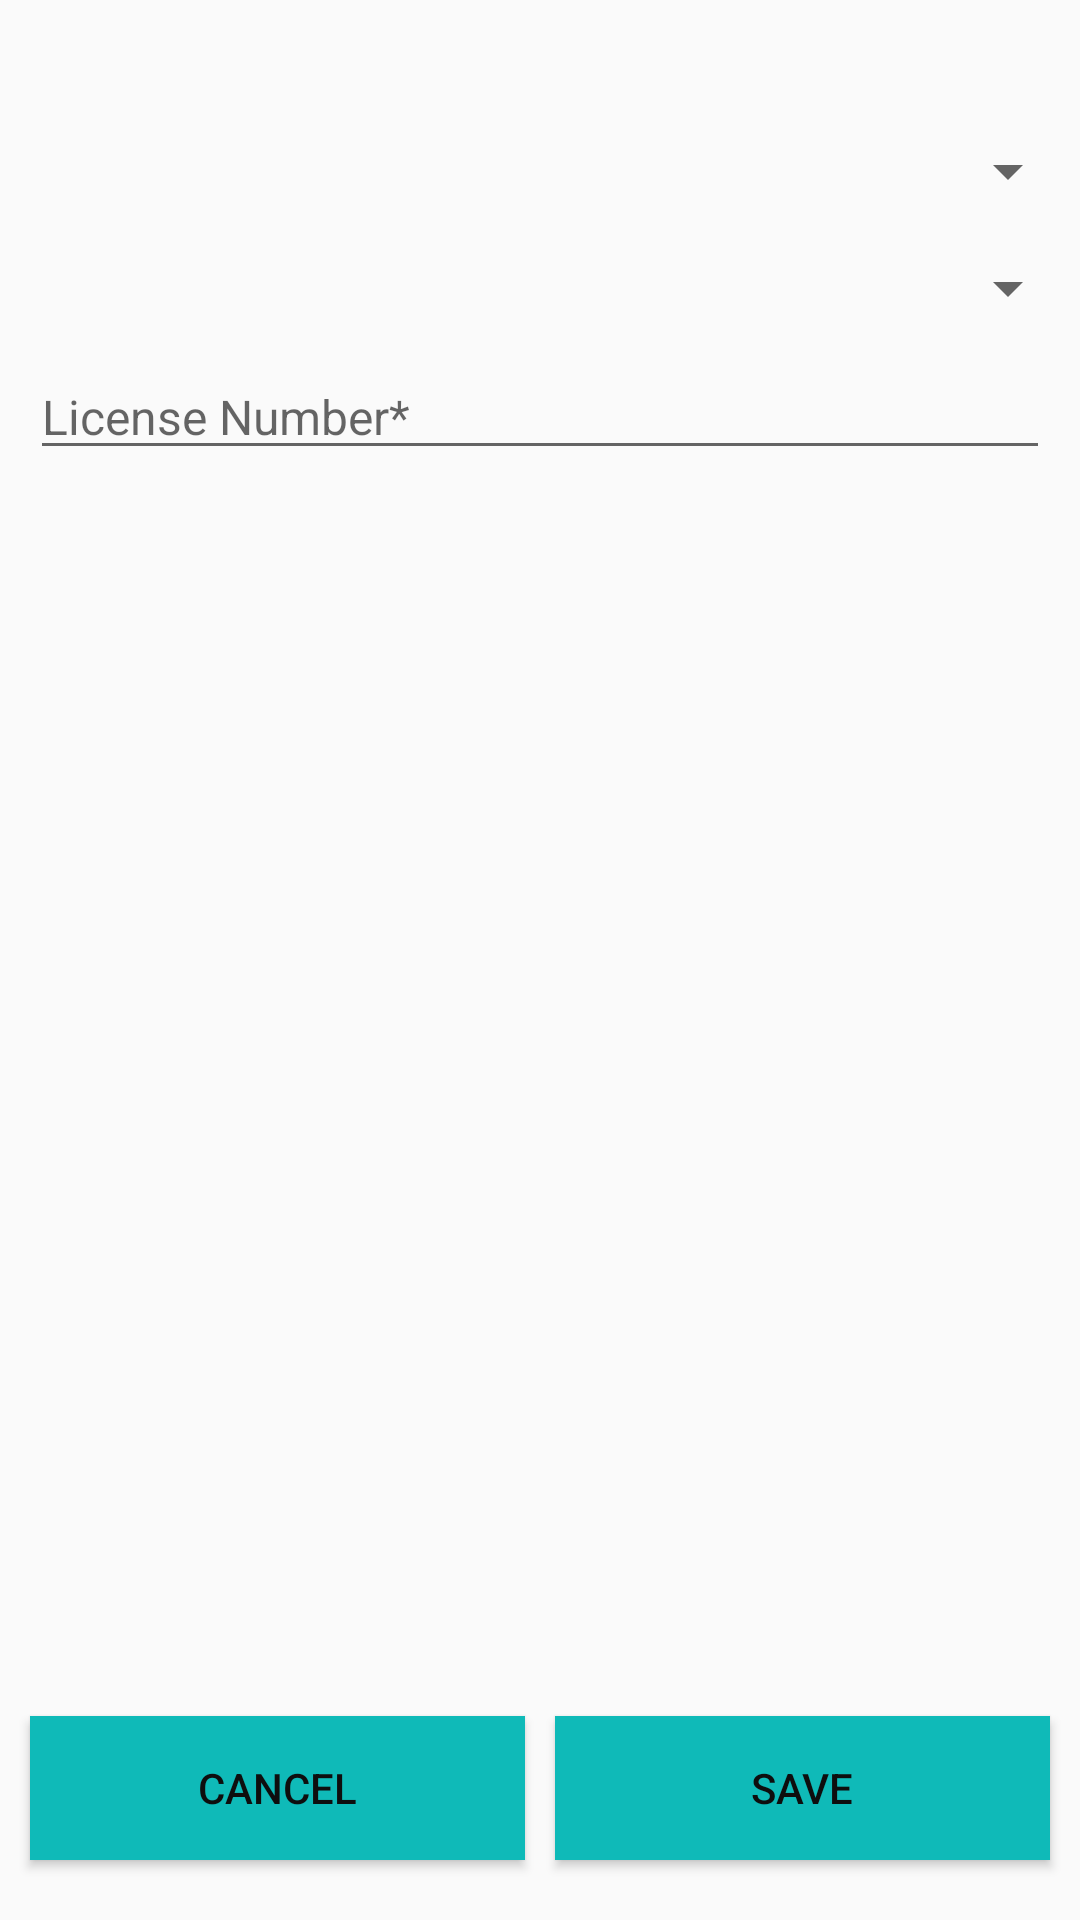

Reconstruct the res/layout file that produces this screen, plus the resources it refers to.
<!-- AndroidManifest.xml: application theme AppTheme -->
<!-- res/layout/activity_add_company.xml -->
<?xml version="1.0" encoding="utf-8"?>
<LinearLayout xmlns:android="http://schemas.android.com/apk/res/android"
    xmlns:app="http://schemas.android.com/apk/res-auto"
    xmlns:tools="http://schemas.android.com/tools"
    android:layout_width="match_parent"
    android:layout_height="match_parent"
    android:orientation="vertical"
    tools:context=".activties.AddCompanyActivity">

    <Spinner
        android:id="@+id/companytype_addcompanyactivity"
        android:layout_width="match_parent"
        android:layout_height="wrap_content"
        android:layout_marginTop="45dp"/>
    <Spinner
        android:id="@+id/selectcompany_addcompanyactivity"
        android:layout_width="match_parent"
        android:layout_height="wrap_content"
        android:layout_marginTop="15dp"/>
    <EditText
        android:id="@+id/cardview_list_title121a"
        android:layout_width="match_parent"
        android:layout_height="wrap_content"
        android:hint="License Number*"
        android:layout_marginTop="15dp"
        android:clickable="true"
        android:layout_margin="10dp"
        android:textColor="@color/colorBlack"
        android:textSize="16sp" />



    <LinearLayout
        android:layout_width="match_parent"
        android:layout_height="match_parent"
        android:layout_weight="2"
        android:layout_margin="5dp"
        android:gravity="bottom"
        android:orientation="horizontal">
        <Button
            android:id="@+id/addcommpany_btn_cancel"
            android:layout_width="0dp"
            android:layout_height="wrap_content"
            android:layout_weight="1"
            android:layout_margin="5dp"
            android:background="@color/colorAppTheme"
            android:textColor="@color/colorBlack"
            android:text="cancel"/>
        <Button
            android:id="@+id/addcommpany_btn_save"
            android:layout_width="0dp"
            android:layout_height="wrap_content"
            android:layout_weight="1"
            android:layout_margin="5dp"
            android:background="@color/colorAppTheme"
            android:textColor="@color/colorBlack"
            android:text="save"/>

    </LinearLayout>

</LinearLayout>
<!-- resources referenced by this layout -->
<resources>
  <color name="colorAppTheme">#0fbab8</color>
  <color name="colorBlack">#FF0E0E0E</color>
  <style name="AppTheme" parent="Theme.AppCompat.Light.DarkActionBar">
          
          <item name="colorPrimary">@color/colorAppTheme</item>
          <item name="colorPrimaryDark">@color/colorAppTheme</item>
          <item name="colorAccent">@color/colorBlack</item>
      </style>
</resources>
